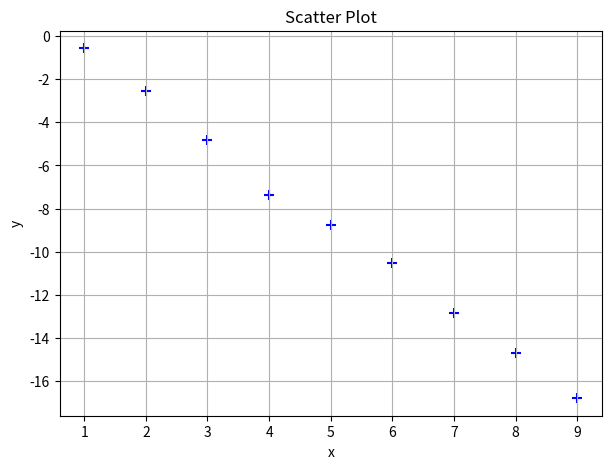

The matplotlib source for this figure:
import pandas as pd
import matplotlib.pyplot as plt

data = {
    "x": [1, 2, 3, 4, 5, 6, 7, 8, 9],
    "y": [-0.57, -2.57, -4.80, -7.36, -8.78, -10.52, -12.85, -14.69, -16.78]
}

df = pd.DataFrame(data)
plt.figure(figsize=(7,5))
plt.scatter(df["x"], df["y"], marker="+", color="b", s=50)

plt.xlabel("x")
plt.ylabel("y")
plt.title("Scatter Plot")
plt.grid(True)
plt.show()
